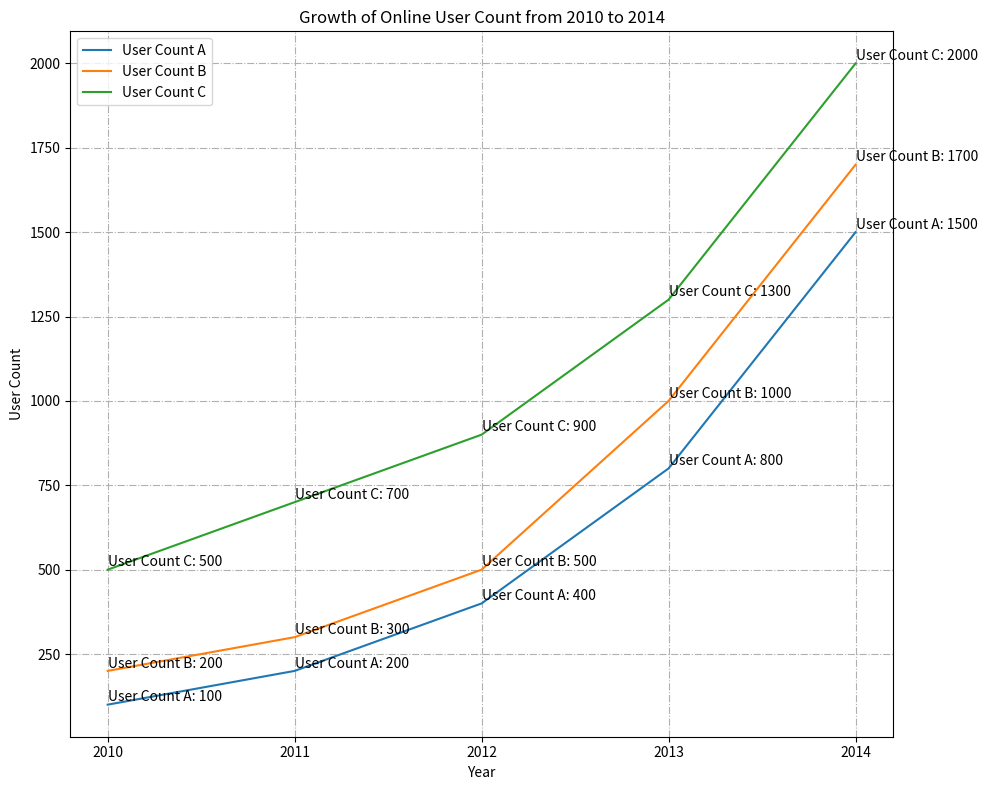

The matplotlib source for this figure: (Note: this script raises an exception after producing the figure.)

import matplotlib.pyplot as plt

plt.figure(figsize=(10, 8))
ax = plt.subplot()
plt.plot([2010,2011,2012,2013,2014], [100,200,400,800,1500], label='User Count A')
plt.plot([2010,2011,2012,2013,2014], [200,300,500,1000,1700], label='User Count B')
plt.plot([2010,2011,2012,2013,2014], [500,700,900,1300,2000], label='User Count C')
ax.annotate('User Count A: 100', xy=(2010, 100), xytext=(2010, 110))
ax.annotate('User Count A: 200', xy=(2011, 200), xytext=(2011, 210))
ax.annotate('User Count A: 400', xy=(2012, 400), xytext=(2012, 410))
ax.annotate('User Count A: 800', xy=(2013, 800), xytext=(2013, 810))
ax.annotate('User Count A: 1500', xy=(2014, 1500), xytext=(2014, 1510))
ax.annotate('User Count B: 200', xy=(2010, 200), xytext=(2010, 210))
ax.annotate('User Count B: 300', xy=(2011, 300), xytext=(2011, 310))
ax.annotate('User Count B: 500', xy=(2012, 500), xytext=(2012, 510))
ax.annotate('User Count B: 1000', xy=(2013, 1000), xytext=(2013, 1010))
ax.annotate('User Count B: 1700', xy=(2014, 1700), xytext=(2014, 1710))
ax.annotate('User Count C: 500', xy=(2010, 500), xytext=(2010, 510))
ax.annotate('User Count C: 700', xy=(2011, 700), xytext=(2011, 710))
ax.annotate('User Count C: 900', xy=(2012, 900), xytext=(2012, 910))
ax.annotate('User Count C: 1300', xy=(2013, 1300), xytext=(2013, 1310))
ax.annotate('User Count C: 2000', xy=(2014, 2000), xytext=(2014, 2010))
plt.title('Growth of Online User Count from 2010 to 2014')
plt.xlabel('Year')
plt.ylabel('User Count')
plt.xticks([2010,2011,2012,2013,2014])
plt.legend(loc='best', fontsize=10)
plt.grid(True, linestyle='-.')
plt.tight_layout()
plt.savefig(r'line chart/png/237.png')
plt.clf()
